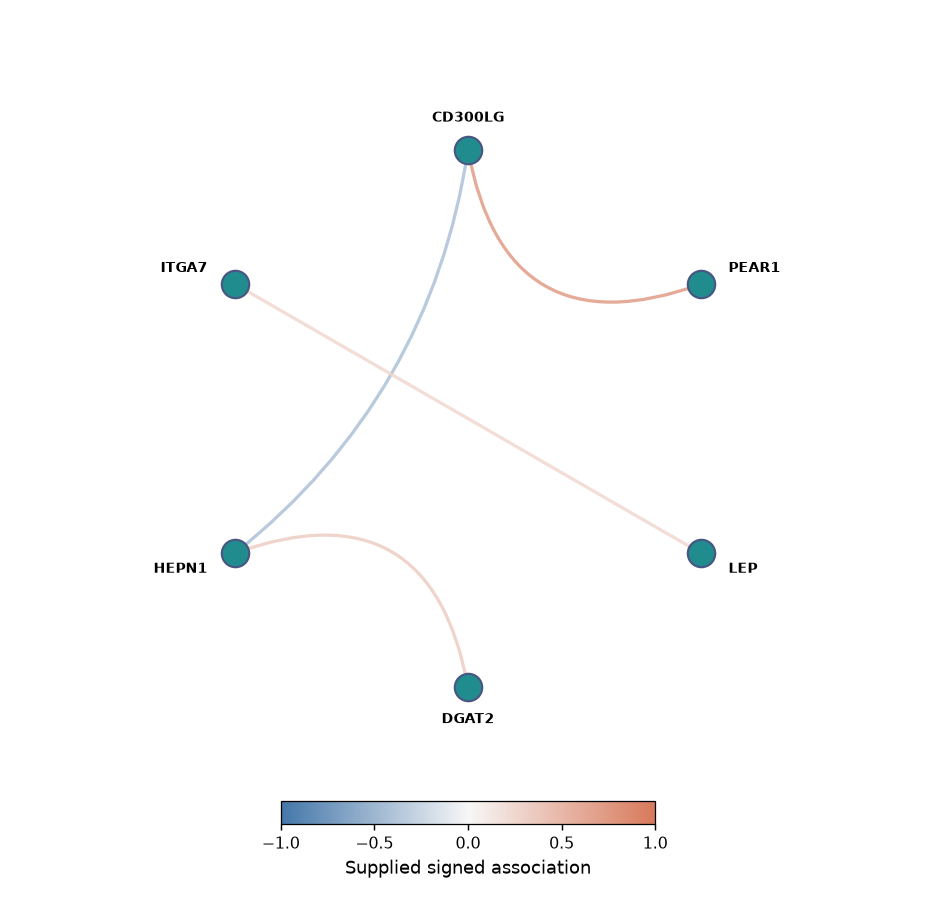

The data file committed next to this chart (first rows):
record_type	node	order	a	b	r
node	CD300LG	0.0			
node	ITGA7	1.0			
node	HEPN1	2.0			
node	DGAT2	3.0			
node	LEP	4.0			
node	PEAR1	5.0			
edge			CD300LG	HEPN1	-0.4495
edge			CD300LG	PEAR1	0.7726
edge			ITGA7	LEP	0.2679
edge			HEPN1	DGAT2	0.3544
